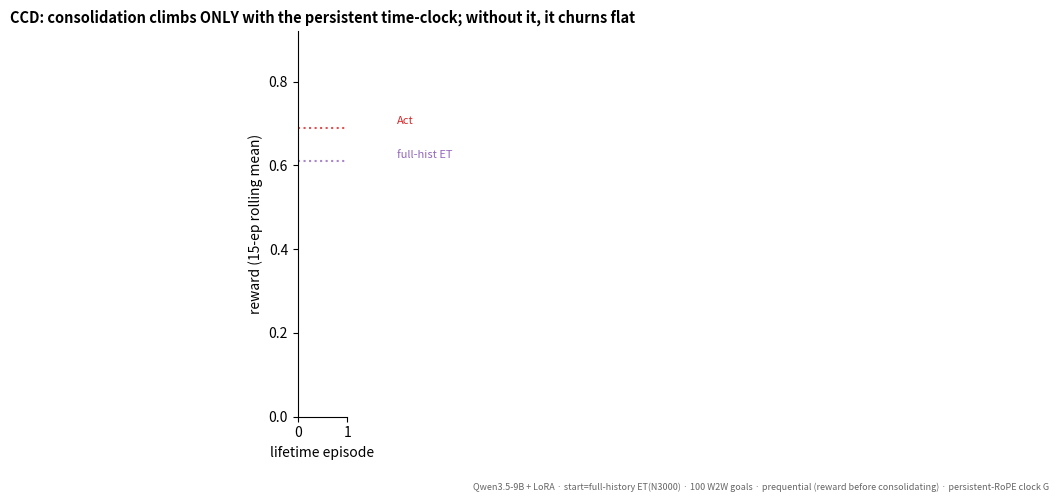

The matplotlib source for this figure: (Note: this script raises an exception after producing the figure.)
"""CCD hill-climbing figure: prequential reward vs lifetime episode (smoothed), CCD modes vs frozen
baseline + static baseline levels. Minimal text, config bottom-right."""
import json, os
import matplotlib; matplotlib.use("Agg")
import matplotlib.pyplot as plt
R = "/project2/jessetho_1732/zizhaoh/context-is-the-new-weight/eval_out"
plt.rcParams.update({"font.size": 10, "axes.spines.top": False, "axes.spines.right": False})

def rolling(xs, w=15):
    out = []
    for i in range(len(xs)):
        s = max(0, i - w + 1); out.append(sum(xs[s:i+1]) / (i - s + 1))
    return out

MODES = [("everything", "#2e7d32", "CCD: consolidate + time-clock (9+7)"),
         ("everything_notime", "#d62728", "consolidate, NO time-clock (9 only)"),
         ("hybrid", "#1f77b4", "CCD-hybrid (+recall)"),
         ("frozen", "#999999", "frozen — no consolidation")]
BASE = [("Act", 0.69, "#d62728"), ("full-hist ET", 0.61, "#9467bd")]

fig, ax = plt.subplots(figsize=(8.2, 5.0))
for m, c, lab in MODES:
    f = f"{R}/ccd_{m}.json"
    if not os.path.exists(f): continue
    rs = [r["reward"] for r in json.load(open(f)).get("log", [])]
    if not rs: continue
    ls = "--" if m == "everything_notime" else "-"
    ax.plot(range(1, len(rs)+1), rolling(rs), color=c, lw=2.2, ls=ls, label=lab)
for name, v, c in BASE:
    ax.axhline(v, color=c, ls=":", lw=1.5, alpha=0.8)
    ax.text(2, v + 0.008, name, color=c, fontsize=8)
ax.set_xlabel("lifetime episode"); ax.set_ylabel("reward (15-ep rolling mean)")
ax.set_title("CCD: consolidation climbs ONLY with the persistent time-clock; without it, it churns flat", fontsize=10.5, fontweight="bold")
ax.legend(frameon=False, loc="lower right", fontsize=9); ax.set_ylim(0, 0.92)
fig.tight_layout(rect=[0, 0.04, 1, 1])
fig.text(0.995, 0.006, "Qwen3.5-9B + LoRA · start=full-history ET(N3000) · 100 W2W goals · prequential (reward before consolidating) · "
         "persistent-RoPE clock G", ha="right", va="bottom", fontsize=6.5, color="#666")
fig.savefig(f"{R}/ccd_hillclimb.png", dpi=130, bbox_inches="tight")
print("saved ccd_hillclimb.png")
